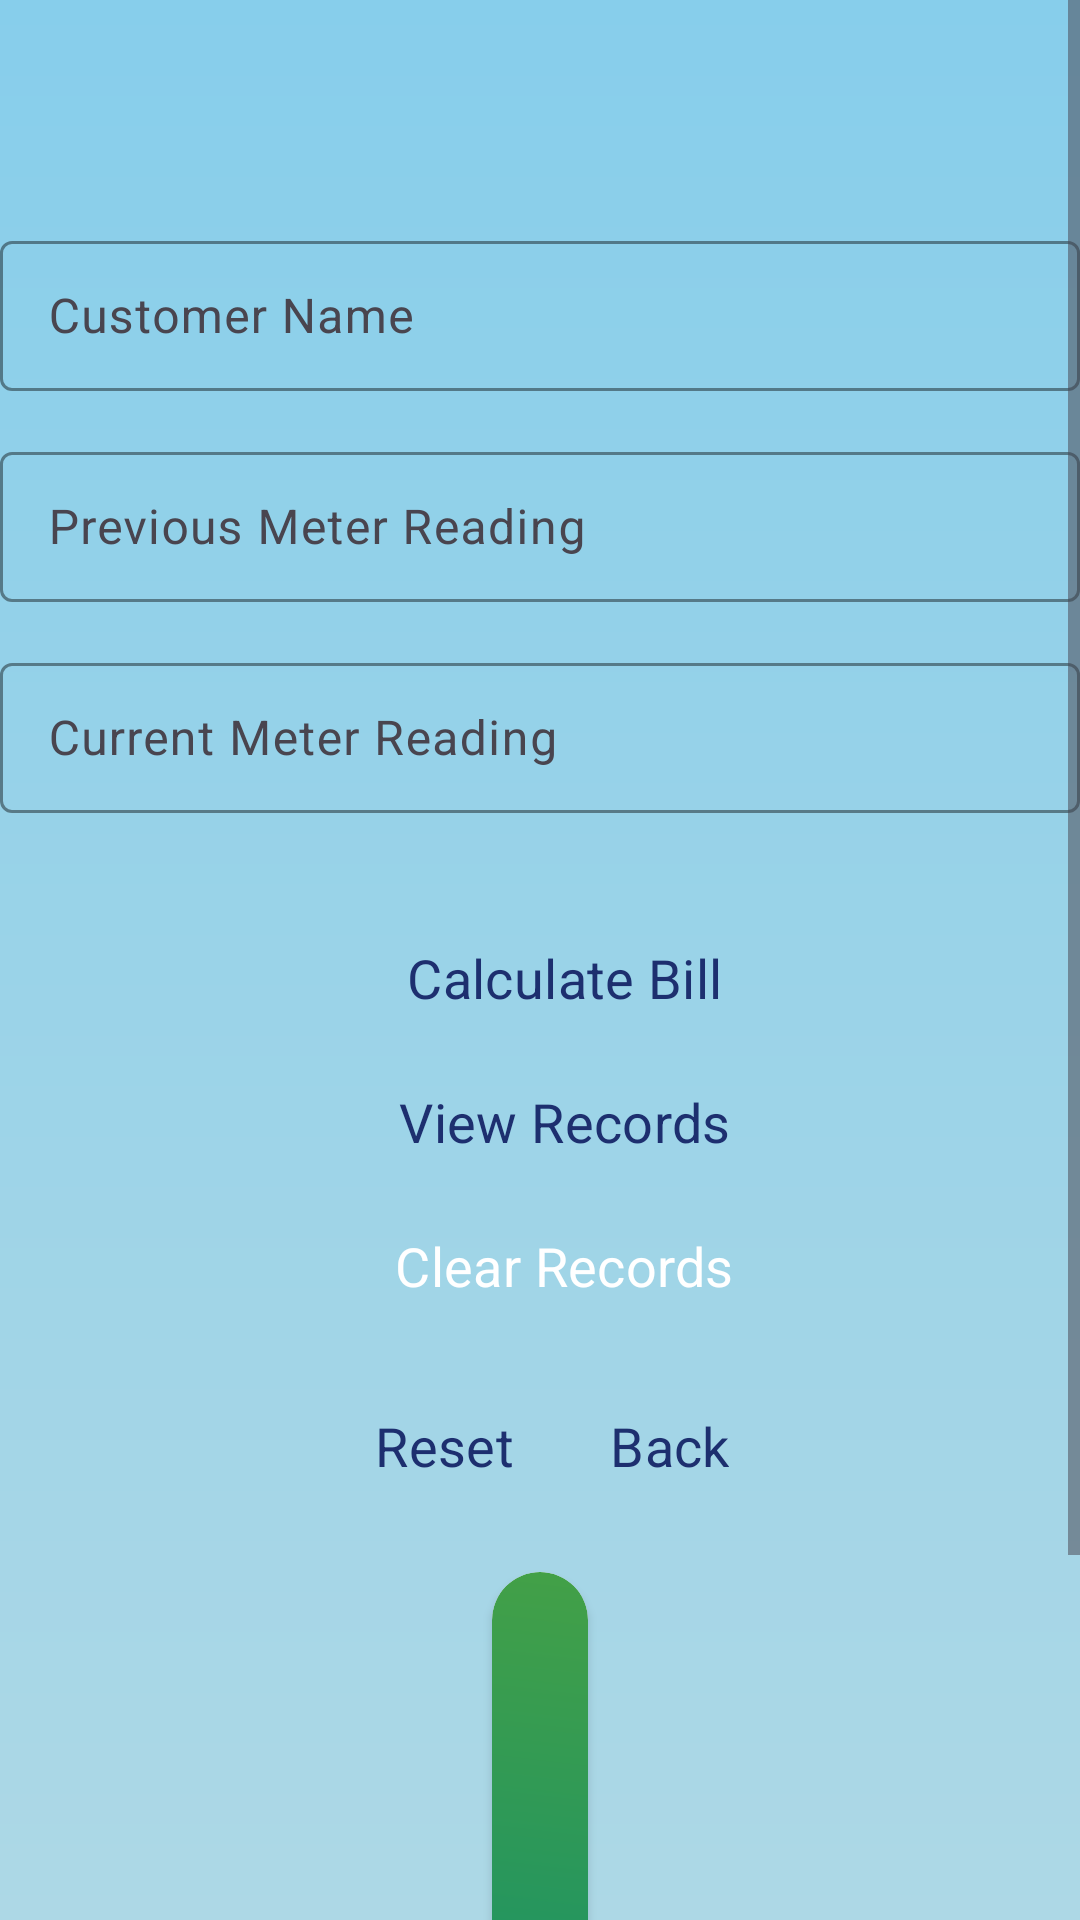

Produce the Android XML layout that renders to this screen, including the resource entries it uses.
<!-- AndroidManifest.xml: application theme Theme.MobileAppWrapped -->
<!-- res/layout/fragment_power.xml -->
<?xml version="1.0" encoding="utf-8"?>
<ScrollView xmlns:android="http://schemas.android.com/apk/res/android"
    xmlns:app="http://schemas.android.com/apk/res-auto"
    xmlns:tools="http://schemas.android.com/tools"
    android:id="@+id/main"
    android:layout_width="match_parent"
    android:layout_height="match_parent"
    android:background="?attr/customBackground"
    tools:context=".MainActivity">

    <LinearLayout
        android:layout_width="match_parent"
        android:layout_height="wrap_content"
        android:orientation="vertical">

        <Space
            android:layout_width="wrap_content"
            android:layout_height="75dp" />

        <com.google.android.material.textfield.TextInputLayout
            android:layout_width="match_parent"
            android:layout_height="wrap_content"
            android:layout_marginBottom="15dp"
            app:boxStrokeColor="?attr/colorOnPrimary"
            app:cursorColor="?attr/colorOnPrimary"
            app:endIconMode="clear_text"
            app:hintTextColor="?attr/colorOnPrimary"
            app:startIconDrawable="@drawable/person">

            <com.google.android.material.textfield.TextInputEditText
                android:id="@+id/nameInput"
                android:layout_width="match_parent"
                android:layout_height="50dp"
                android:hint="@string/nameLabel"
                android:inputType="textPersonName" />
        </com.google.android.material.textfield.TextInputLayout>

        <com.google.android.material.textfield.TextInputLayout
            android:layout_width="match_parent"
            android:layout_height="wrap_content"
            android:layout_marginBottom="15dp"
            app:boxStrokeColor="?attr/colorOnPrimary"
            app:cursorColor="?attr/colorOnPrimary"
            app:endIconMode="clear_text"
            app:hintTextColor="?attr/colorOnPrimary"
            app:startIconDrawable="@drawable/history">

            <com.google.android.material.textfield.TextInputEditText
                android:id="@+id/prevInput"
                android:layout_width="match_parent"
                android:layout_height="50dp"
                android:hint="@string/previousLabel"
                android:inputType="numberDecimal" />
        </com.google.android.material.textfield.TextInputLayout>

        <com.google.android.material.textfield.TextInputLayout
            android:layout_width="match_parent"
            android:layout_height="wrap_content"
            android:layout_marginBottom="15dp"
            app:boxStrokeColor="?attr/colorOnPrimary"
            app:cursorColor="?attr/colorOnPrimary"
            app:endIconMode="clear_text"
            app:hintTextColor="?attr/colorOnPrimary"
            app:startIconDrawable="@drawable/update">

            <com.google.android.material.textfield.TextInputEditText
                android:id="@+id/curInput"
                android:layout_width="match_parent"
                android:layout_height="50dp"
                android:hint="@string/currentLabel"
                android:inputType="numberDecimal" />
        </com.google.android.material.textfield.TextInputLayout>

        <Button
            android:id="@+id/findStuff"
            style="?android:attr/buttonBarButtonStyle"
            android:layout_width="wrap_content"
            android:layout_height="wrap_content"
            android:layout_gravity="center"
            android:layout_marginTop="16dp"
            android:backgroundTint="@color/Saffron"
            android:text="@string/getInfo"
            android:textColor="@color/DelftBlue"
            android:textSize="18sp"
            app:icon="@drawable/calculate" />

        <Button
            android:id="@+id/viewRecordsBtn"
            style="?android:attr/buttonBarButtonStyle"
            android:layout_width="wrap_content"
            android:layout_height="wrap_content"
            android:layout_gravity="center"
            android:backgroundTint="@color/Saffron"
            android:text="@string/view_records"
            android:textColor="@color/DelftBlue"
            android:textSize="18sp"
            app:icon="@drawable/clipboard" />

        <Button
            android:id="@+id/clearRecordsBtn"
            style="?android:attr/buttonBarButtonStyle"
            android:layout_width="wrap_content"
            android:layout_height="wrap_content"
            android:layout_gravity="center"
            android:backgroundTint="@color/red"
            android:text="@string/clear_records"
            android:textColor="@color/white"
            android:textSize="18sp"
            app:icon="@drawable/cancel" />

        <LinearLayout
            android:layout_width="wrap_content"
            android:layout_height="wrap_content"
            android:layout_gravity="center"
            android:orientation="horizontal"
            android:paddingTop="12dp">

            <Button
                android:id="@+id/resetInputs"
                style="?android:attr/buttonBarButtonStyle"
                android:layout_width="wrap_content"
                android:layout_height="wrap_content"
                android:backgroundTint="@color/Saffron"
                android:text="@string/resetInstruction"
                android:textColor="@color/DelftBlue"
                android:textSize="18sp"
                app:icon="@drawable/restart" />

            <Button
                android:id="@+id/backButton"
                style="?android:attr/buttonBarButtonStyle"
                android:layout_width="wrap_content"
                android:layout_height="wrap_content"
                android:backgroundTint="@color/Saffron"
                android:text="@string/back"
                android:textColor="@color/DelftBlue"
                android:textSize="18sp"
                app:icon="@drawable/arrow_back" />


        </LinearLayout>

        <androidx.cardview.widget.CardView
            android:id="@+id/resultView"
            android:layout_width="wrap_content"
            android:layout_height="wrap_content"
            android:layout_gravity="center"
            android:layout_marginTop="18dp"
            android:background="?attr/customBackground"
            app:cardCornerRadius="16dp">

            <LinearLayout
                android:layout_width="wrap_content"
                android:layout_height="wrap_content"
                android:layout_gravity="center"
                android:background="@drawable/dialog_bg"
                android:elevation="10dp"
                android:gravity="center"
                android:orientation="vertical"
                android:padding="16dp">

                <TextView
                    android:id="@+id/customerName"
                    android:layout_width="wrap_content"
                    android:layout_height="wrap_content"
                    android:layout_gravity="center"
                    android:textAlignment="center"
                    android:textAppearance="@style/TextAppearance.AppCompat.Headline"
                    android:textColor="?attr/colorOnPrimary" />

                <TextView
                    android:id="@+id/electricityUsed"
                    android:layout_width="wrap_content"
                    android:layout_height="wrap_content"
                    android:layout_gravity="center"
                    android:layout_marginTop="8dp"
                    android:textAlignment="center"
                    android:textAppearance="@style/TextAppearance.AppCompat.Headline"
                    android:textColor="?attr/colorOnPrimary" />

                <TextView
                    android:id="@+id/category"
                    android:layout_width="wrap_content"
                    android:layout_height="wrap_content"
                    android:layout_gravity="center"
                    android:layout_marginTop="8dp"
                    android:textAlignment="center"
                    android:textAppearance="@style/TextAppearance.AppCompat.Headline"
                    android:textColor="?attr/colorOnPrimary" />

                <TextView
                    android:id="@+id/bill"
                    android:layout_width="wrap_content"
                    android:layout_height="wrap_content"
                    android:layout_gravity="center"
                    android:layout_marginTop="8dp"
                    android:textAlignment="center"
                    android:textAppearance="@style/TextAppearance.AppCompat.Headline"
                    android:textColor="?attr/colorOnPrimary" />

                <TextView
                    android:id="@+id/tax"
                    android:layout_width="wrap_content"
                    android:layout_height="wrap_content"
                    android:layout_gravity="center"
                    android:layout_marginTop="8dp"
                    android:textAlignment="center"
                    android:textAppearance="@style/TextAppearance.AppCompat.Headline"
                    android:textColor="?attr/colorOnPrimary" />

                <TextView
                    android:id="@+id/totalAmount"
                    android:layout_width="wrap_content"
                    android:layout_height="wrap_content"
                    android:layout_gravity="center"
                    android:layout_marginTop="8dp"
                    android:textAlignment="center"
                    android:textAppearance="@style/TextAppearance.AppCompat.Headline"
                    android:textColor="?attr/colorOnPrimary" />
            </LinearLayout>
        </androidx.cardview.widget.CardView>
    </LinearLayout>
</ScrollView>
<!-- resources referenced by this layout -->
<resources>
  <color name="DelftBlue">#1D2F6F</color>
  <color name="Saffron">#FAC748</color>
  <color name="red">#F44336</color>
  <color name="white">#FFFFFFFF</color>
  <!-- drawable dialog_bg (drawable) -->
  <?xml version="1.0" encoding="utf-8"?>
  <shape
      xmlns:android="http://schemas.android.com/apk/res/android"
      android:shape="rectangle">
      <gradient
          android:angle="45"
          android:endColor="@color/green_accent"
          android:startColor="@color/teal_primary" />
      <corners android:radius="16dp" />
      <padding android:padding="16dp" />
  </shape>
  <string name="back">Back</string>
  <string name="clear_records">Clear Records</string>
  
      CAMERA APP
  <string name="currentLabel">Current Meter Reading</string>
  <string name="getInfo">Calculate Bill</string>
  <string name="nameLabel">Customer Name</string>
  <string name="previousLabel">Previous Meter Reading</string>
  <string name="resetInstruction">Reset</string>
  <string name="view_records">View Records</string>
  <style name="Theme.MobileAppWrapped" parent="Theme.Material3.DayNight.NoActionBar">
          <item name="colorPrimary">@color/sky_blue</item>
          <item name="colorSecondary">@color/Saffron</item>
          <item name="colorOnPrimary">@color/DelftBlue</item>
          <item name="customBackground">@drawable/bg_gradient_light</item>
          <item name="cardBackgroundColor">@color/DelftBlue</item>
          <item name="fontFamily">@font/ubuntu_regular</item>
      </style>
  <color name="green_accent">#43A047</color>
  <color name="teal_primary">#00897B</color>
  <color name="sky_blue">#87CEEB</color>
  <!-- drawable bg_gradient_light (drawable) -->
  <shape xmlns:android="http://schemas.android.com/apk/res/android" android:shape="rectangle">
      <gradient
          android:startColor="@color/light_blue"
          android:centerColor="#9AD3E8"
          android:endColor="@color/sky_blue"
          android:angle="90"/>
  </shape>
  <color name="light_blue">#ADD8E6</color>
</resources>
